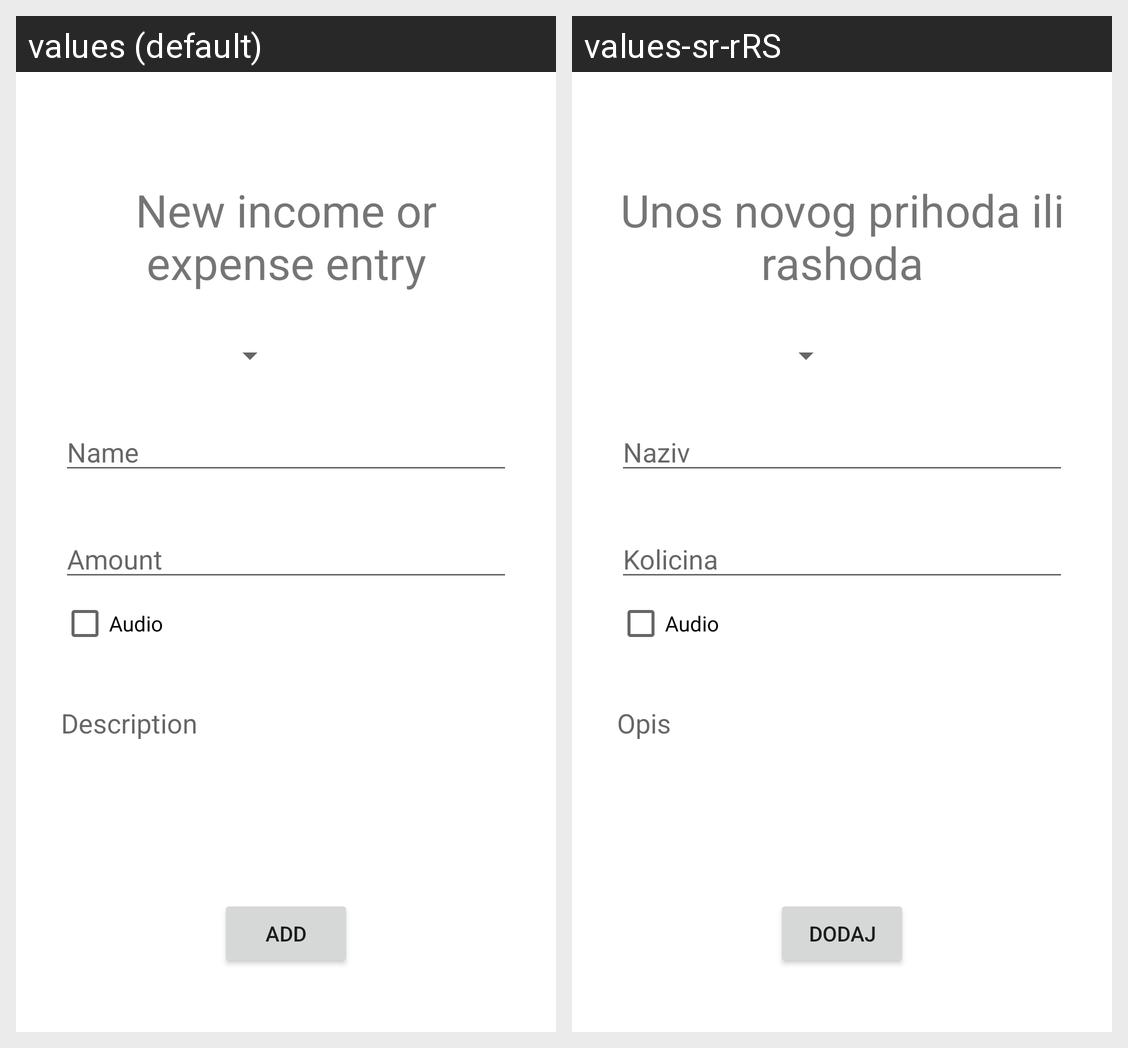

Strings drawn on this Android screen and how each of the app's shown locales translates them:
Android screen res/layout/fragment_add.xml rendered under 2 locales, left to right: values (default), values-sr-rRS. Device: Nexus 5 (rendered at 1080×1920; each locale shown at half size, 540×960, under a caption strip naming it); theme Theme.RAFWalletProjekat.
Strings drawn on this screen, with the default value and each locale's value (text and hints the layout hard-codes, and strings that could not be matched under every locale, appear in the picture but are not listed):

add_income_expense_text
  values: New income or expense entry
  values-sr-rRS: Unos novog prihoda ili rashoda

income_expense_name_hint
  values: Name
  values-sr-rRS: Naziv

income_expense_amount
  values: Amount
  values-sr-rRS: Kolicina

income_expense_description
  values: Description
  values-sr-rRS: Opis

button_add
  values: Add
  values-sr-rRS: Dodaj
